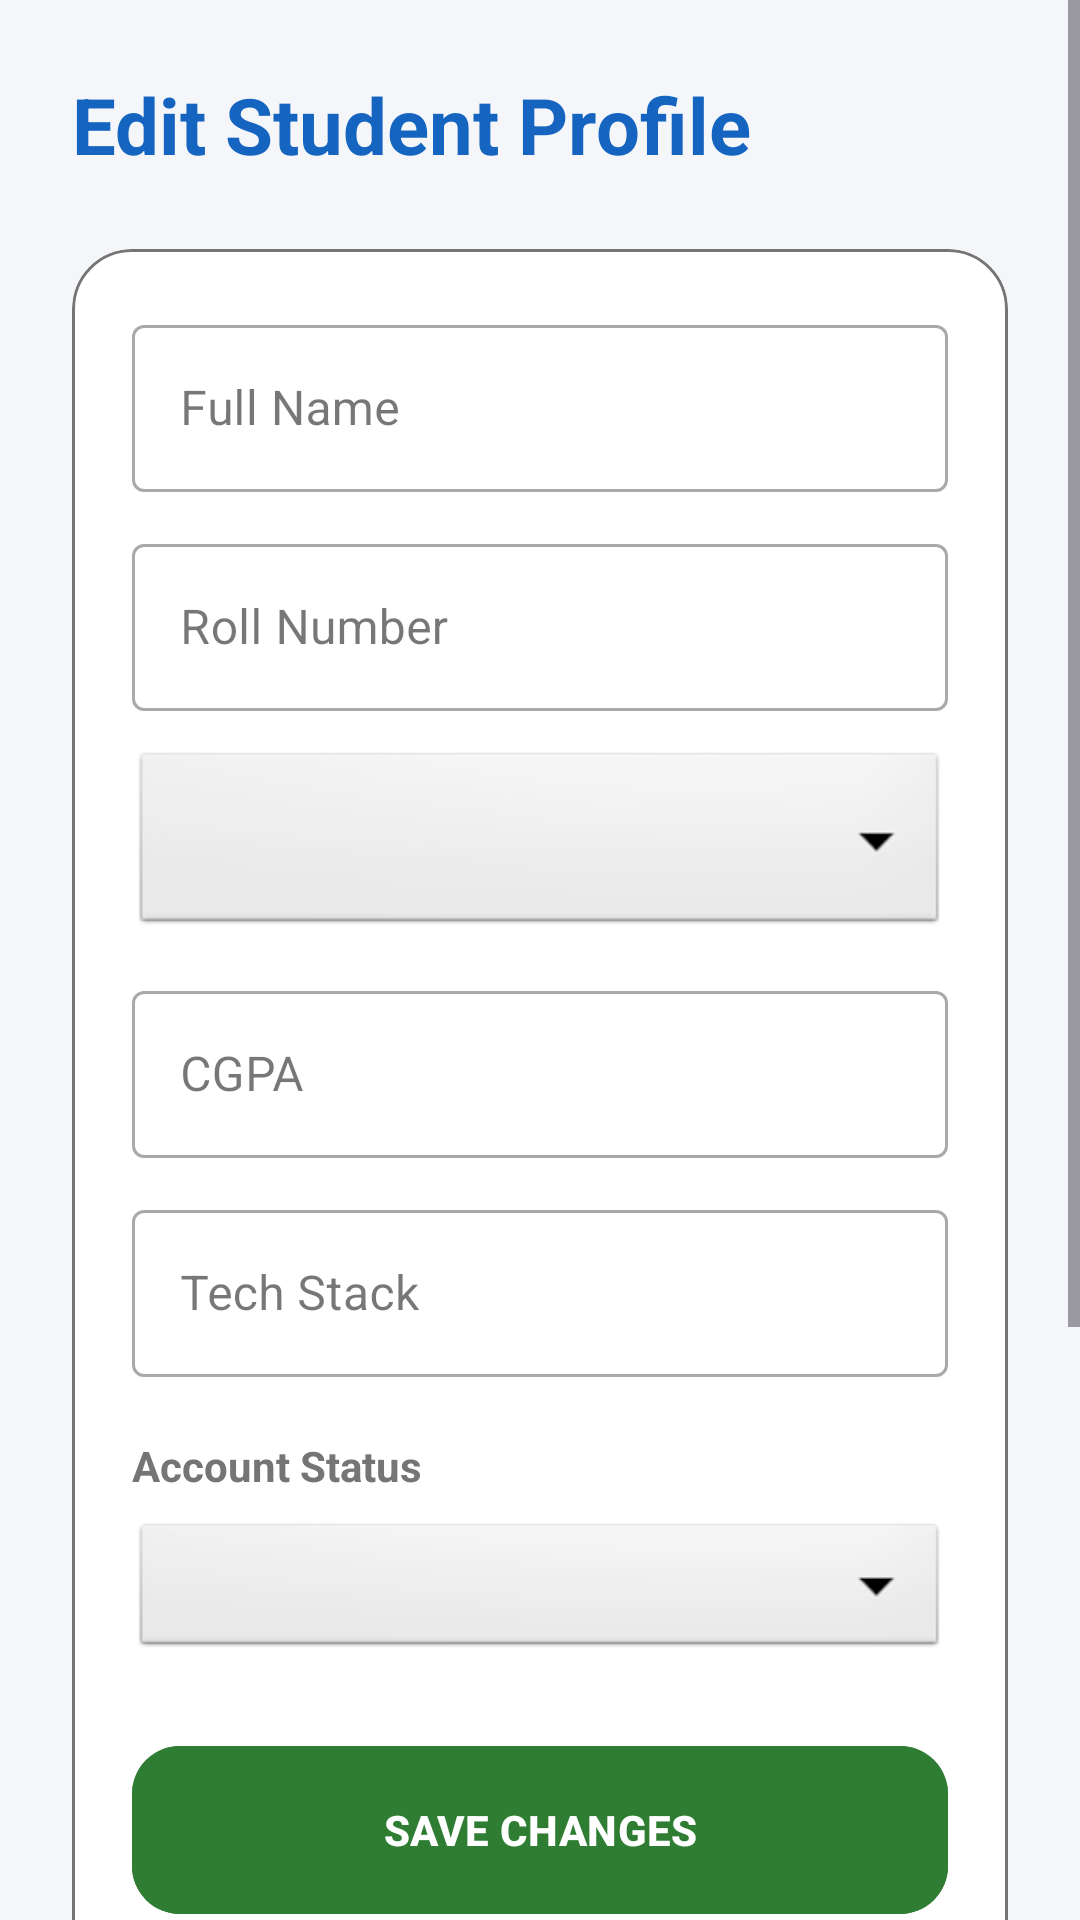

Produce the Android XML layout that renders to this screen, including the resource entries it uses.
<!-- AndroidManifest.xml: application theme Theme.CampusPlacementTracker -->
<!-- res/layout/activity_admin_edit_user.xml -->
<?xml version="1.0" encoding="utf-8"?>
<ScrollView xmlns:android="http://schemas.android.com/apk/res/android"
    xmlns:app="http://schemas.android.com/apk/res-auto"
    android:layout_width="match_parent"
    android:layout_height="match_parent"
    android:fitsSystemWindows="true"
    android:background="@color/lightBackground">

    <LinearLayout
        android:layout_width="match_parent"
        android:layout_height="wrap_content"
        android:orientation="vertical"
        android:padding="24dp">

        <TextView
            android:id="@+id/tvEditUserTitle"
            android:layout_width="wrap_content"
            android:layout_height="wrap_content"
            android:text="Edit Student Profile"
            android:textSize="26sp"
            android:textStyle="bold"
            android:textColor="@color/primaryBlue"
            android:layout_marginBottom="24dp" />

        <com.google.android.material.card.MaterialCardView
            android:layout_width="match_parent"
            android:layout_height="wrap_content"
            app:cardCornerRadius="20dp"
            app:cardElevation="0dp"
            app:strokeWidth="1dp"
            app:strokeColor="@color/textGray"
            app:cardBackgroundColor="@color/cardBackground"
            android:layout_marginBottom="24dp">

            <LinearLayout
                android:layout_width="match_parent"
                android:layout_height="wrap_content"
                android:orientation="vertical"
                android:padding="20dp">

                <com.google.android.material.textfield.TextInputLayout
                    android:layout_width="match_parent"
                    android:layout_height="wrap_content"
                    android:hint="Full Name"
                    style="@style/Widget.MaterialComponents.TextInputLayout.OutlinedBox"
                    android:layout_marginBottom="12dp">
                    <com.google.android.material.textfield.TextInputEditText
                        android:id="@+id/edAdminFullName"
                        android:layout_width="match_parent"
                        android:layout_height="wrap_content"
                        android:textColor="@color/textDark" />
                </com.google.android.material.textfield.TextInputLayout>

                <com.google.android.material.textfield.TextInputLayout
                    android:layout_width="match_parent"
                    android:layout_height="wrap_content"
                    android:hint="Roll Number"
                    style="@style/Widget.MaterialComponents.TextInputLayout.OutlinedBox"
                    android:layout_marginBottom="12dp">
                    <com.google.android.material.textfield.TextInputEditText
                        android:id="@+id/edAdminRollNo"
                        android:layout_width="match_parent"
                        android:layout_height="wrap_content"
                        android:textColor="@color/textDark" />
                </com.google.android.material.textfield.TextInputLayout>

                <com.google.android.material.textfield.TextInputLayout
                    android:layout_width="match_parent"
                    android:layout_height="wrap_content"
                    android:hint="Branch / Degree"
                    style="@style/Widget.MaterialComponents.TextInputLayout.OutlinedBox"
                    android:layout_marginBottom="12dp">
                    <Spinner
                        android:id="@+id/spinnerAdminBranch"
                        android:layout_width="match_parent"
                        android:layout_height="64dp"
                        android:background="@android:drawable/btn_dropdown" />
                </com.google.android.material.textfield.TextInputLayout>

                <com.google.android.material.textfield.TextInputLayout
                    android:layout_width="match_parent"
                    android:layout_height="wrap_content"
                    android:hint="CGPA"
                    style="@style/Widget.MaterialComponents.TextInputLayout.OutlinedBox"
                    android:layout_marginBottom="12dp">
                    <com.google.android.material.textfield.TextInputEditText
                        android:id="@+id/edAdminCgpa"
                        android:layout_width="match_parent"
                        android:layout_height="wrap_content"
                        android:textColor="@color/textDark"
                        android:inputType="numberDecimal" />
                </com.google.android.material.textfield.TextInputLayout>

                <com.google.android.material.textfield.TextInputLayout
                    android:layout_width="match_parent"
                    android:layout_height="wrap_content"
                    android:hint="Tech Stack"
                    style="@style/Widget.MaterialComponents.TextInputLayout.OutlinedBox"
                    android:layout_marginBottom="20dp">
                    <com.google.android.material.textfield.TextInputEditText
                        android:id="@+id/edAdminTechStack"
                        android:layout_width="match_parent"
                        android:layout_height="wrap_content"
                        android:textColor="@color/textDark" />
                </com.google.android.material.textfield.TextInputLayout>

                <TextView
                    android:layout_width="wrap_content"
                    android:layout_height="wrap_content"
                    android:text="Account Status"
                    android:textStyle="bold"
                    android:textColor="@color/textGray"
                    android:layout_marginBottom="8dp" />

                <Spinner
                    android:id="@+id/spinnerAccountStatus"
                    android:layout_width="match_parent"
                    android:layout_height="48dp"
                    android:layout_marginBottom="24dp"
                    android:background="@android:drawable/btn_dropdown" />

                <com.google.android.material.button.MaterialButton
                    android:id="@+id/btnAdminSaveUser"
                    android:layout_width="match_parent"
                    android:layout_height="64dp"
                    android:text="SAVE CHANGES"
                    android:textStyle="bold"
                    app:cornerRadius="16dp"
                    android:elevation="4dp"
                    android:backgroundTint="@color/accentGreen"
                    android:layout_marginBottom="12dp" />

                <com.google.android.material.button.MaterialButton
                    android:id="@+id/btnAdminManualApply"
                    android:layout_width="match_parent"
                    android:layout_height="64dp"
                    android:text="REGISTER FOR INTERVIEW"
                    android:textStyle="bold"
                    app:cornerRadius="16dp"
                    android:elevation="4dp"
                    android:backgroundTint="@color/primaryBlue"
                    android:layout_marginBottom="12dp" />

                <com.google.android.material.button.MaterialButton
                    android:id="@+id/btnAdminResetPassword"
                    android:layout_width="match_parent"
                    android:layout_height="64dp"
                    android:text="RESET PASSWORD"
                    android:textStyle="bold"
                    app:cornerRadius="16dp"
                    android:elevation="4dp"
                    android:backgroundTint="@color/textGray" />

            </LinearLayout>
        </com.google.android.material.card.MaterialCardView>

        <com.google.android.material.button.MaterialButton
            android:id="@+id/btnAdminEditBack"
            style="@style/Widget.MaterialComponents.Button.TextButton"
            android:layout_width="wrap_content"
            android:layout_height="64dp"
            android:text="← CANCEL"
            android:textColor="@color/textGray"
            android:layout_gravity="center_horizontal" />

    </LinearLayout>
</ScrollView>
<!-- resources referenced by this layout -->
<resources>
  <color name="accentGreen">#2E7D32</color>
  <color name="cardBackground">#FFFFFF</color>
  <color name="lightBackground">#F4F6FA</color>
  <color name="primaryBlue">#1565C0</color>
  <color name="textDark">#212121</color>
  <color name="textGray">#757575</color>
  <style name="Theme.CampusPlacementTracker" parent="Base.Theme.CampusPlacementTracker" />
  <style name="Base.Theme.CampusPlacementTracker" parent="Theme.Material3.DayNight.NoActionBar">
          
          
      </style>
</resources>
